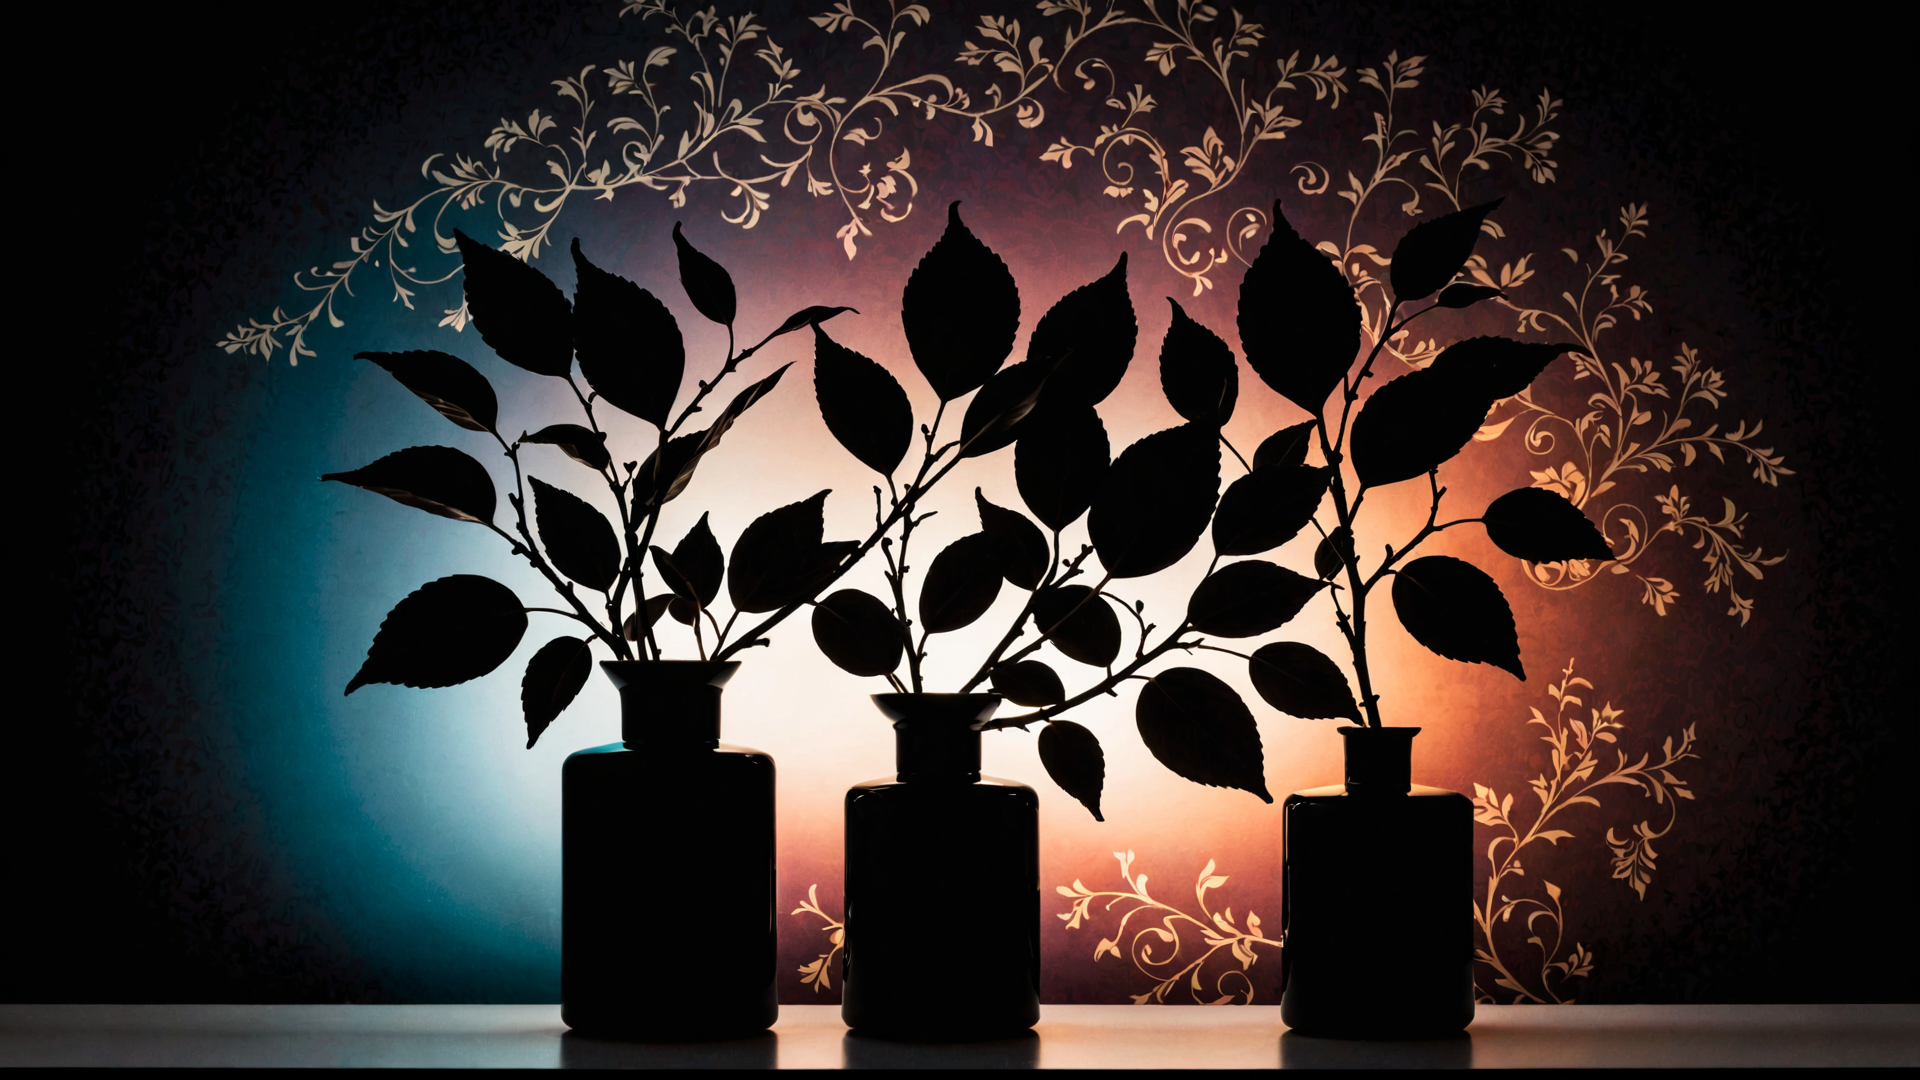
Generation parameters embedded in this image by AUTOMATIC1111 Stable Diffusion web UI or a fork of it (Forge, ...) (PNG 'parameters' text chunk):
Silhouette style small centered composition, product shot, plain background, wallpaper art, in the center is an image of a "The Anomaly of Charm", Sublime, at Nighttime, unattractive, rich deep colors, glowing, delicate, highly color focused, complimentary colors, illustrious, ambient atmosphere . High contrast, minimalistic, black and white, stark, dramatic
Negative prompt: ugly, deformed, noisy, blurry, low contrast, color, realism, photorealistic, cluttered background, 
Steps: 35, Sampler: DPM++ 3M SDE, Schedule type: Karras, CFG scale: 3, Seed: 3916505853, Size: 1920x1080, Model hash: 05fdb309db, Model: mklanRealistic_mklan220HyperSD, Style Selector Enabled: True, Style Selector Randomize: True, Style Selector Style: Silhouette, Version: v1.9.4